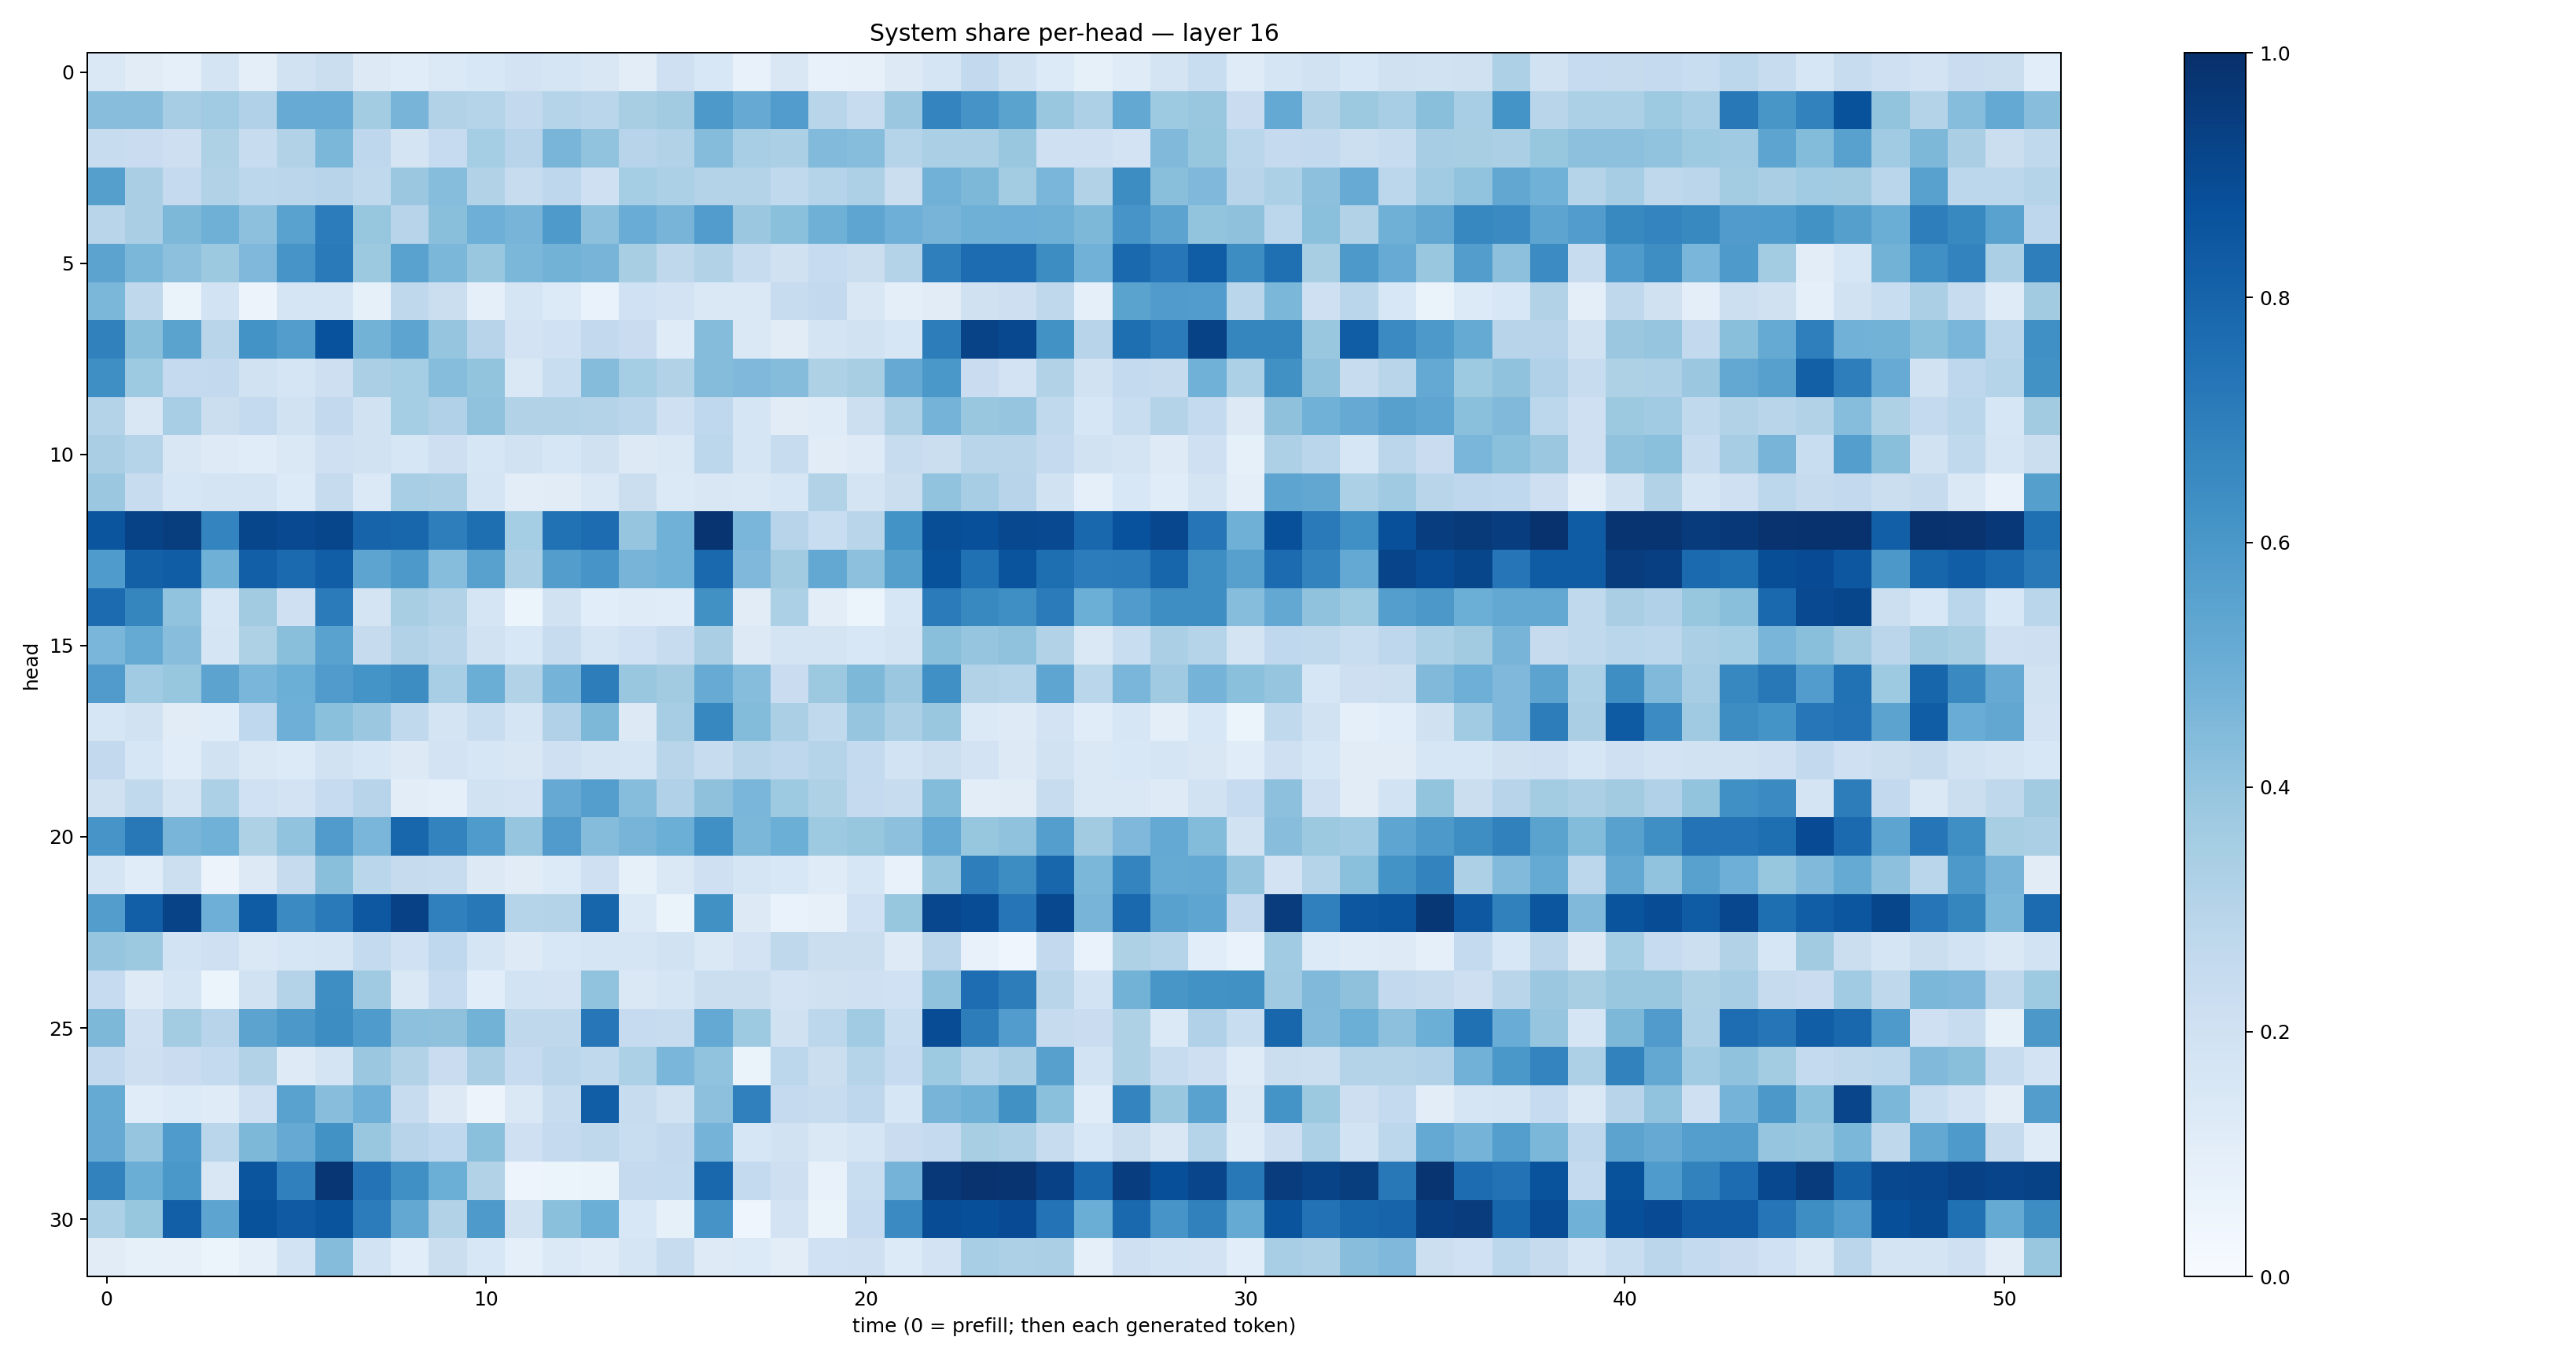

Source data for this figure (header and first rows):
0.14233759, 0.112395495, 0.08983004, 0.1736446, 0.094830245, 0.18854836, 0.21957986, 0.12875177, 0.11621276, 0.13824475, 0.15270647, 0.1828415, 0.16592881, 0.14998494, 0.10157183, 0.20417605, 0.15477502, 0.074574396, 0.14904338, 0.07713015, 0.079446375, 0.13252325, 0.16522506, 0.26036662
0.4278, 0.4266, 0.349, 0.3639, 0.3188, 0.5103, 0.5081, 0.3565, 0.472, 0.3156, 0.3013, 0.2608, 0.2997, 0.2888, 0.3432, 0.3609, 0.593, 0.5123, 0.5773, 0.2924, 0.24, 0.3809, 0.6744, 0.613
0.2401, 0.2293, 0.2121, 0.3237, 0.2368, 0.315, 0.459, 0.2762, 0.1756, 0.2482, 0.3548, 0.2968, 0.4652, 0.4033, 0.2945, 0.3126, 0.434, 0.3469, 0.3329, 0.4422, 0.4303, 0.3013, 0.3359, 0.3338
0.5646, 0.3387, 0.2519, 0.3161, 0.2808, 0.2846, 0.2933, 0.2622, 0.3826, 0.4322, 0.3136, 0.2383, 0.2771, 0.2096, 0.3547, 0.3293, 0.307, 0.3054, 0.2635, 0.3037, 0.3268, 0.2245, 0.4821, 0.4561
0.2926, 0.3361, 0.4556, 0.492, 0.4167, 0.5523, 0.7061, 0.3928, 0.2956, 0.4254, 0.4955, 0.4711, 0.5866, 0.4157, 0.5059, 0.4688, 0.5744, 0.3817, 0.4199, 0.4909, 0.537, 0.4951, 0.4694, 0.4921
0.5462, 0.4597, 0.4172, 0.3751, 0.4503, 0.6089, 0.711, 0.3762, 0.5508, 0.4576, 0.3875, 0.4591, 0.4782, 0.4702, 0.3406, 0.2734, 0.3093, 0.2388, 0.1956, 0.2468, 0.2253, 0.3068, 0.6942, 0.7673
0.4585, 0.2699, 0.06568, 0.1846, 0.05578, 0.1719, 0.1671, 0.08537, 0.2732, 0.2212, 0.08612, 0.1686, 0.1356, 0.06797, 0.202, 0.1818, 0.1413, 0.1479, 0.2375, 0.2584, 0.1486, 0.1014, 0.1113, 0.1963
0.6873, 0.4256, 0.5496, 0.2915, 0.619, 0.571, 0.872, 0.4804, 0.5403, 0.3964, 0.2965, 0.1832, 0.2012, 0.2607, 0.2271, 0.1183, 0.4366, 0.1421, 0.1119, 0.1738, 0.193, 0.1594, 0.7014, 0.9231
0.6331, 0.3727, 0.2518, 0.259, 0.1924, 0.1693, 0.2134, 0.3329, 0.3536, 0.4312, 0.3991, 0.1444, 0.2315, 0.4374, 0.3535, 0.3095, 0.4354, 0.4496, 0.4363, 0.3221, 0.3417, 0.512, 0.6014, 0.2295
0.3067, 0.1487, 0.3469, 0.2229, 0.2566, 0.191, 0.2603, 0.1947, 0.3529, 0.3193, 0.4078, 0.3103, 0.3143, 0.3072, 0.2867, 0.2097, 0.2678, 0.166, 0.1133, 0.1191, 0.2186, 0.3249, 0.4758, 0.3858
0.3371, 0.3033, 0.1492, 0.1235, 0.1137, 0.1464, 0.2068, 0.1897, 0.1628, 0.2117, 0.1579, 0.1934, 0.1581, 0.1982, 0.1277, 0.1425, 0.2806, 0.1673, 0.2409, 0.1128, 0.1235, 0.2402, 0.2248, 0.2908
0.3818, 0.2363, 0.1579, 0.1759, 0.1749, 0.1339, 0.2425, 0.1369, 0.3474, 0.3348, 0.1669, 0.1031, 0.11, 0.143, 0.226, 0.1386, 0.1512, 0.1477, 0.1589, 0.3144, 0.1723, 0.2222, 0.4037, 0.3479
0.8581, 0.9272, 0.948, 0.6757, 0.9118, 0.9011, 0.9116, 0.8, 0.7906, 0.6988, 0.76, 0.3527, 0.7461, 0.768, 0.3961, 0.4866, 0.9791, 0.4628, 0.2952, 0.2335, 0.2908, 0.6185, 0.8861, 0.8789
0.5838, 0.813, 0.8279, 0.4912, 0.8184, 0.7748, 0.8211, 0.5418, 0.5935, 0.4317, 0.5573, 0.333, 0.5706, 0.6063, 0.4698, 0.4855, 0.7843, 0.4522, 0.3619, 0.5242, 0.4171, 0.5643, 0.8706, 0.7509
0.7706, 0.6696, 0.4051, 0.157, 0.3605, 0.2035, 0.7088, 0.1771, 0.3437, 0.3137, 0.1645, 0.061, 0.1931, 0.1076, 0.1174, 0.1133, 0.6268, 0.1124, 0.3315, 0.1022, 0.06142, 0.163, 0.7085, 0.6597
0.4648, 0.5182, 0.4261, 0.1674, 0.3231, 0.4232, 0.5517, 0.2444, 0.3108, 0.2916, 0.188, 0.1543, 0.2389, 0.1664, 0.2029, 0.2405, 0.3369, 0.1263, 0.174, 0.1745, 0.1537, 0.1747, 0.4223, 0.3967
0.5811, 0.3641, 0.3914, 0.5463, 0.4625, 0.4991, 0.5804, 0.6141, 0.6428, 0.3471, 0.5006, 0.3135, 0.4755, 0.7018, 0.3872, 0.3605, 0.5088, 0.4328, 0.2298, 0.3777, 0.4552, 0.3803, 0.6292, 0.315
0.1639, 0.188, 0.1116, 0.1167, 0.269, 0.4926, 0.4192, 0.3807, 0.262, 0.1732, 0.2343, 0.1653, 0.3197, 0.4561, 0.1313, 0.3512, 0.6651, 0.4378, 0.335, 0.265, 0.3982, 0.3321, 0.3866, 0.1398
0.2615, 0.1614, 0.1162, 0.191, 0.1472, 0.1365, 0.1922, 0.1633, 0.1309, 0.1822, 0.1568, 0.1518, 0.2072, 0.1778, 0.1713, 0.2913, 0.2414, 0.2922, 0.2743, 0.2976, 0.2573, 0.1874, 0.216, 0.1802
0.1981, 0.2653, 0.1777, 0.3318, 0.203, 0.1808, 0.2496, 0.2966, 0.1036, 0.08786, 0.1901, 0.1834, 0.515, 0.5697, 0.4336, 0.3182, 0.4112, 0.4635, 0.3715, 0.3225, 0.2529, 0.2382, 0.4379, 0.1034
0.6092, 0.7214, 0.466, 0.4864, 0.3233, 0.4026, 0.5782, 0.4615, 0.7909, 0.6767, 0.5853, 0.3963, 0.5808, 0.4349, 0.4688, 0.4977, 0.6292, 0.46, 0.4972, 0.3735, 0.3941, 0.4163, 0.5234, 0.3908
0.1641, 0.1146, 0.2163, 0.05753, 0.125, 0.2431, 0.4222, 0.287, 0.2446, 0.2417, 0.1317, 0.1105, 0.1339, 0.2103, 0.08331, 0.1481, 0.2096, 0.1703, 0.1526, 0.1189, 0.1598, 0.07234, 0.3878, 0.6959
0.5704, 0.8201, 0.9226, 0.4949, 0.8312, 0.6501, 0.712, 0.8438, 0.9298, 0.6902, 0.7208, 0.3042, 0.3069, 0.7943, 0.1378, 0.06594, 0.6265, 0.1283, 0.06693, 0.08057, 0.2003, 0.3907, 0.9081, 0.8872
0.3947, 0.3768, 0.1856, 0.2037, 0.1409, 0.1563, 0.166, 0.2549, 0.2028, 0.2677, 0.1672, 0.1236, 0.1526, 0.1661, 0.1702, 0.193, 0.1425, 0.1832, 0.2718, 0.225, 0.2192, 0.1214, 0.282, 0.07145
0.2479, 0.1225, 0.1693, 0.05456, 0.1888, 0.3071, 0.637, 0.3691, 0.1448, 0.2472, 0.1061, 0.1862, 0.1801, 0.4061, 0.1465, 0.1678, 0.223, 0.2265, 0.1813, 0.1992, 0.2039, 0.1995, 0.4063, 0.764
0.4556, 0.2035, 0.3568, 0.2933, 0.5434, 0.5947, 0.6443, 0.5831, 0.4157, 0.4131, 0.4766, 0.2727, 0.2696, 0.7247, 0.2496, 0.2414, 0.5207, 0.3719, 0.1969, 0.2782, 0.3641, 0.2339, 0.8884, 0.7002
0.2583, 0.2138, 0.2278, 0.2549, 0.315, 0.1222, 0.1778, 0.3818, 0.3117, 0.2275, 0.3373, 0.25, 0.283, 0.265, 0.3307, 0.4628, 0.4041, 0.06323, 0.279, 0.2208, 0.3015, 0.2475, 0.3721, 0.2993
0.5192, 0.1151, 0.1353, 0.1181, 0.2036, 0.5514, 0.4287, 0.4939, 0.2392, 0.1276, 0.05623, 0.1441, 0.2388, 0.8231, 0.2375, 0.1918, 0.4141, 0.6879, 0.2517, 0.2387, 0.2739, 0.1613, 0.4713, 0.4908
0.5132, 0.3984, 0.5858, 0.2867, 0.4536, 0.5144, 0.6244, 0.3868, 0.2935, 0.2693, 0.4198, 0.2088, 0.2533, 0.2732, 0.2319, 0.2605, 0.4749, 0.1614, 0.1945, 0.1449, 0.1661, 0.2277, 0.2535, 0.3404
0.6827, 0.5026, 0.5986, 0.1512, 0.859, 0.6884, 0.9756, 0.7401, 0.631, 0.4976, 0.3114, 0.0478, 0.06037, 0.06413, 0.2525, 0.2546, 0.7868, 0.2565, 0.2129, 0.0762, 0.2321, 0.4732, 0.9661, 0.9876
0.3299, 0.3918, 0.8182, 0.5399, 0.8684, 0.837, 0.8621, 0.7047, 0.5236, 0.3141, 0.5891, 0.1942, 0.4194, 0.4971, 0.154, 0.08229, 0.6119, 0.04644, 0.1817, 0.06367, 0.2491, 0.6496, 0.8886, 0.8812
0.1117, 0.08562, 0.08023, 0.05894, 0.09343, 0.1859, 0.4348, 0.186, 0.109, 0.2219, 0.1533, 0.09198, 0.1406, 0.1194, 0.1666, 0.2409, 0.1227, 0.133, 0.1046, 0.2008, 0.2034, 0.1338, 0.1822, 0.3468
